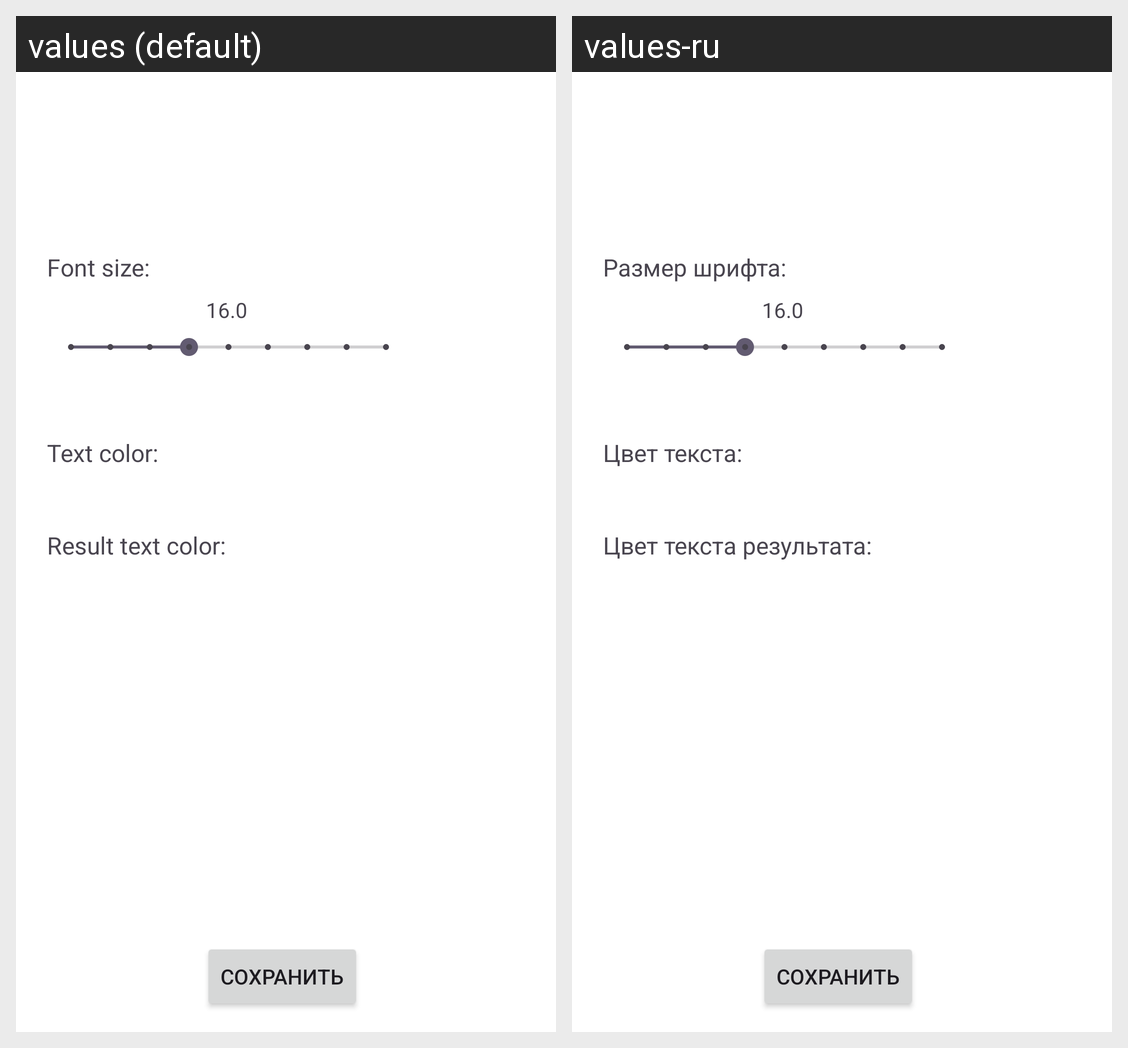

Locale-by-locale string values for the Android screen shown in this grid:
Android screen res/layout/activity_settings.xml rendered under 2 locales, left to right: values (default), values-ru. Device: Nexus 5 (rendered at 1080×1920; each locale shown at half size, 540×960, under a caption strip naming it); theme Theme.Calculator.
Strings drawn on this screen, with the default value and each locale's value (text and hints the layout hard-codes, and strings that could not be matched under every locale, appear in the picture but are not listed):

fontSize
  values: Font size: 
  values-ru: Размер шрифта: 

textColor
  values: Text color: 
  values-ru: Цвет текста: 

resultTextColor
  values: Result text color: 
  values-ru: Цвет текста результата:
